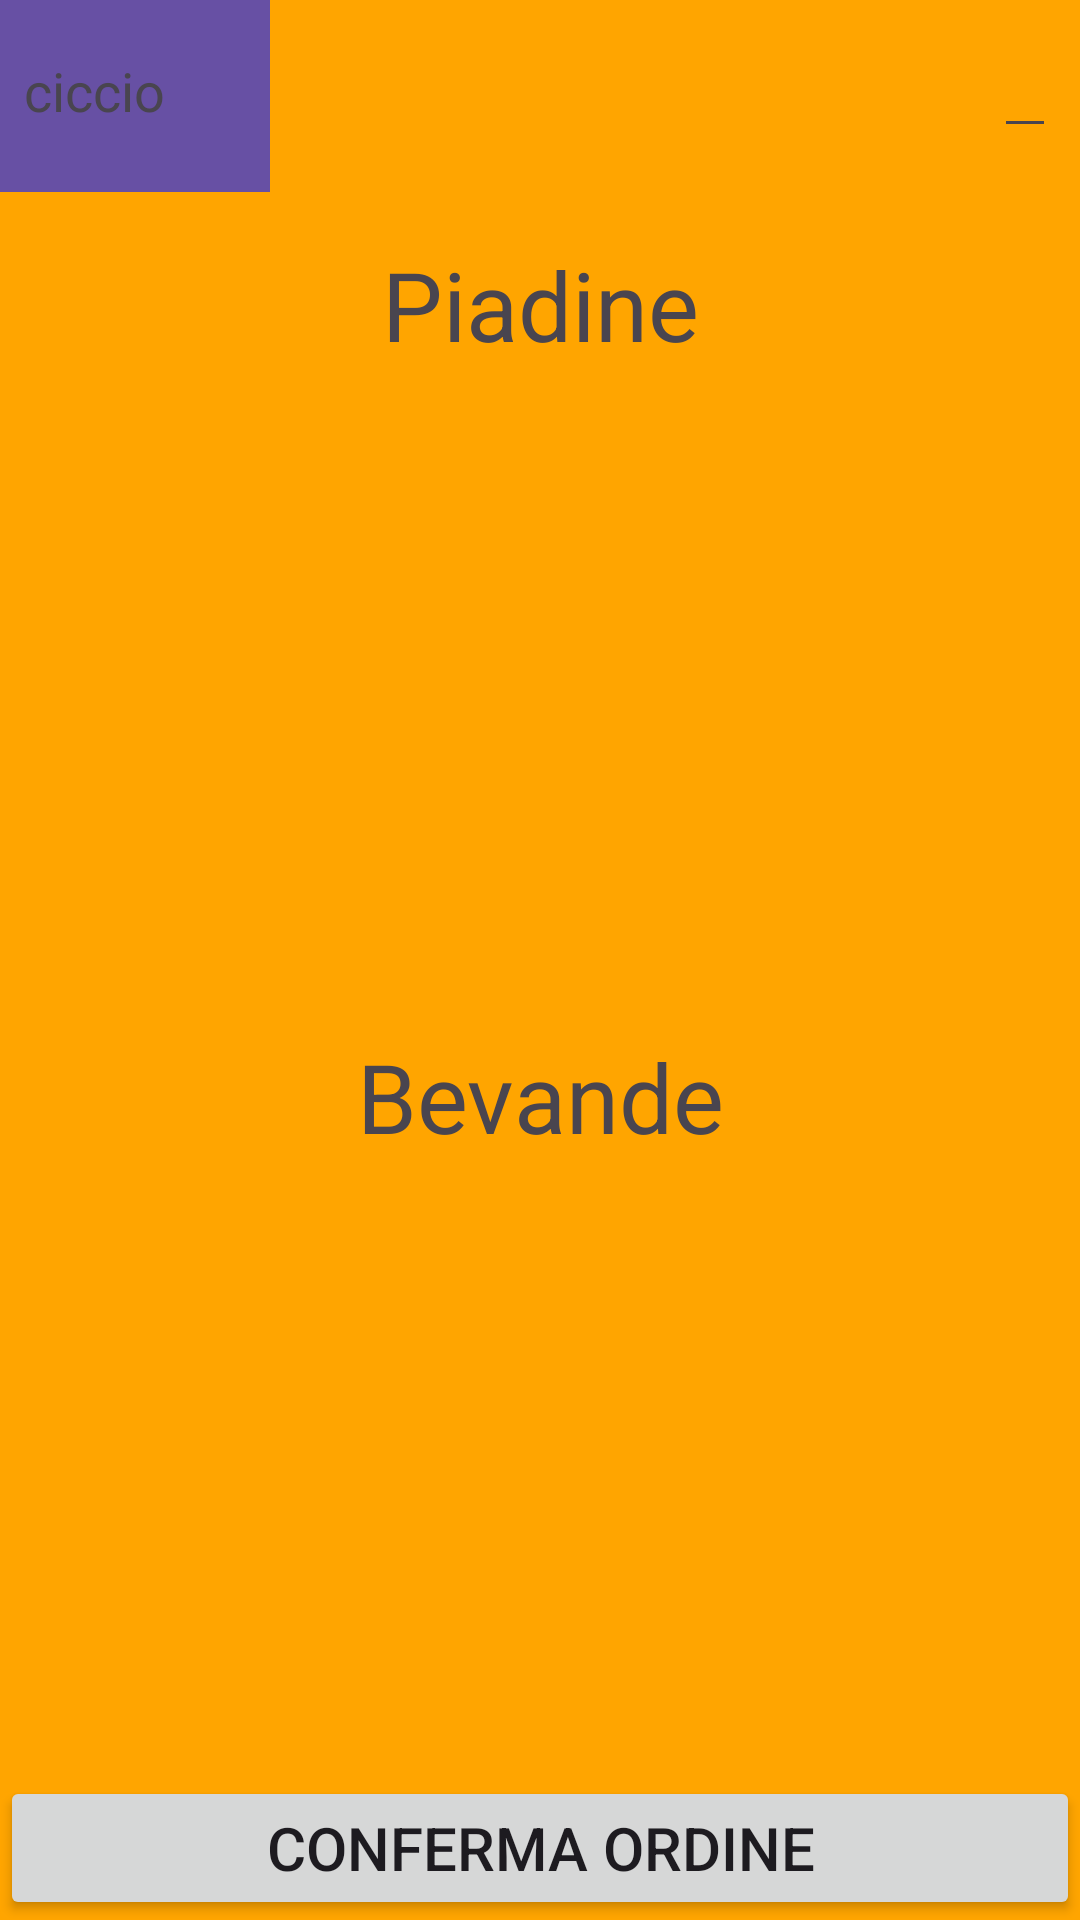

Write the Android layout XML for this screen, with the resource values it uses.
<!-- AndroidManifest.xml: application theme Theme.PiadinaParty -->
<!-- res/layout/activity_schermata2.xml -->
<?xml version="1.0" encoding="utf-8"?>
<androidx.drawerlayout.widget.DrawerLayout xmlns:android="http://schemas.android.com/apk/res/android"
    xmlns:app="http://schemas.android.com/apk/res-auto"
    xmlns:tools="http://schemas.android.com/tools"
    android:id="@+id/drawer_layout"
    android:layout_width="match_parent"
    android:layout_height="match_parent"
    tools:context=".MainActivity">


    
    <LinearLayout
        android:layout_width="match_parent"
        android:layout_height="match_parent"
        android:orientation="vertical"
        android:background="#FFA500">

        
        <androidx.appcompat.widget.Toolbar
            android:id="@+id/toolbar"
            android:layout_width="90dp"
            android:layout_height="?attr/actionBarSize"
            android:background="?attr/colorPrimary"
            android:theme="@style/ThemeOverlay.AppCompat.Dark.ActionBar"
            app:popupTheme="@style/ThemeOverlay.AppCompat.Light" />

        <TextView
            android:layout_width="match_parent"
            android:layout_height="wrap_content"
            android:padding="16dp"
            android:text="Piadine"
            android:textAlignment="center"
            android:textSize="32sp" />

        <ListView
            android:id="@+id/menuPiadineListView"
            android:layout_width="match_parent"
            android:layout_height="0dp"
            android:layout_weight="1"/>

        <TextView
            android:layout_width="match_parent"
            android:layout_height="wrap_content"
            android:padding="16dp"
            android:text="Bevande"
            android:textAlignment="center"
            android:textSize="32sp" />

        <ListView
            android:id="@+id/menuBevandeListView"
            android:layout_width="match_parent"
            android:layout_height="0dp"
            android:layout_weight="1"/>

        <Button
            android:id="@+id/button"
            android:layout_width="match_parent"
            android:layout_height="wrap_content"
            android:textSize="20sp"
            android:text="Conferma Ordine" />


    </LinearLayout>

    
    <com.google.android.material.navigation.NavigationView
        android:id="@+id/navigation_view"
        android:layout_width="wrap_content"
        android:layout_height="match_parent"
        android:layout_gravity="start"
        app:headerLayout="@layout/activity_schermata8"
        app:menu="@menu/nav_menu" />

    
    <LinearLayout
        android:layout_width="match_parent"
        android:layout_height="wrap_content"
        android:orientation="horizontal"
        android:padding="8dp">

        
        <TextView
            android:id="@+id/menuPiadineItemNameTextView"
            android:layout_width="0dp"
            android:layout_height="wrap_content"
            android:layout_weight="1"
            android:text="ciccio"
            android:textSize="18sp"/>

        
        <EditText
            android:id="@+id/quantityEditText"
            android:layout_width="wrap_content"
            android:layout_height="wrap_content"
            android:inputType="number"
            android:textSize="18sp"
            tools:text="0" />

    </LinearLayout>

</androidx.drawerlayout.widget.DrawerLayout>
<!-- res/layout/activity_schermata8.xml (included above) -->
<?xml version="1.0" encoding="utf-8"?>
<androidx.constraintlayout.widget.ConstraintLayout xmlns:android="http://schemas.android.com/apk/res/android"
    xmlns:app="http://schemas.android.com/apk/res-auto"
    xmlns:tools="http://schemas.android.com/tools"
    android:layout_width="match_parent"
    android:layout_height="match_parent"
    android:background="#FFA500">


    <Button
        android:id="@+id/button8"
        android:layout_width="263dp"
        android:layout_height="48dp"
        android:layout_marginTop="152dp"
        android:text="Schermata5"
        app:layout_constraintEnd_toEndOf="parent"
        app:layout_constraintHorizontal_bias="0.5"
        app:layout_constraintStart_toStartOf="parent"
        app:layout_constraintTop_toTopOf="parent" />

    <Button
        android:id="@+id/button9"
        android:layout_width="263dp"
        android:layout_height="48dp"
        android:text="Schermata6"
        app:layout_constraintBottom_toTopOf="@+id/button10"
        app:layout_constraintEnd_toEndOf="parent"
        app:layout_constraintHorizontal_bias="0.5"
        app:layout_constraintStart_toStartOf="parent"
        app:layout_constraintTop_toBottomOf="@+id/button8"
        app:layout_constraintVertical_bias="0.5" />

    <Button
        android:id="@+id/button10"
        android:layout_width="263dp"
        android:layout_height="48dp"
        android:layout_marginStart="74dp"
        android:layout_marginEnd="74dp"
        android:layout_marginBottom="124dp"
        android:text="Schermata7"
        app:layout_constraintBottom_toBottomOf="parent"
        app:layout_constraintEnd_toEndOf="parent"
        app:layout_constraintStart_toStartOf="parent" />
</androidx.constraintlayout.widget.ConstraintLayout>
<!-- resources referenced by this layout -->
<resources>
  <style name="Theme.PiadinaParty" parent="Base.Theme.PiadinaParty" />
  <style name="Base.Theme.PiadinaParty" parent="Theme.Material3.DayNight.NoActionBar">
          
          
      </style>
</resources>
